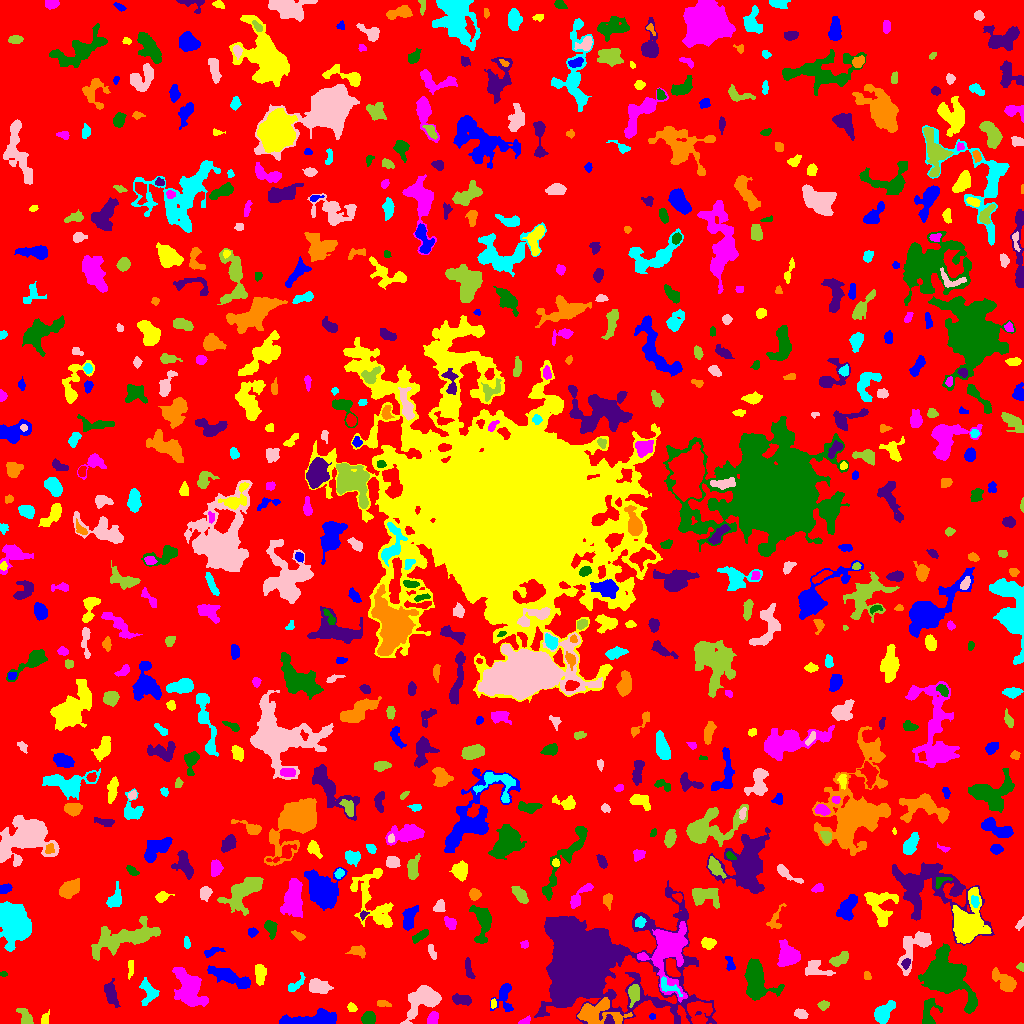

The data file committed next to this chart (first rows):
ID, X, Y, A, B, theta, total_flux, mu_max, mu_median, mu_mean, R_fwhm, R_e, R10, R90, x_start, x_end, y_start, y_end, area, greylevel
0, 513.8, 510.1, 297.7, 296.3, 0.6317, 1286659, 16.0, 1.0, 1.662, 25.55, 222.1, 81.49, 371, 0, 1023, 0, 1023, 774337, 1.662
1, 652.1, 7.317, 1.704, 1.386, -0.1607, 104.0, 5.0, 3.0, 2.667, 2.646, 1.954, 0.7979, 2.985, 649, 655, 4, 10, 39, 9.667
2, 44.73, 3.928, 3.174, 1.659, 1.289, 222.0, 6.0, 2.0, 2.552, 3.568, 2.646, 0.9772, 4.222, 41, 49, 0, 14, 87, 6.552
3, 525.4, 2.1, 3.034, 1.606, 0.4547, 190.0, 6.0, 3.0, 2.676, 3.568, 2.459, 0.9772, 3.785, 518, 530, 0, 8, 71, 8.676
4, 368.2, 4.737, 3.101, 2.836, 0.6313, 879.0, 13.0, 5.0, 5.327, 4.334, 3.742, 1.493, 5.971, 361, 375, 0, 12, 165, 9.327
5, 608.6, 3.316, 2.766, 1.829, 1.397, 158.0, 4.0, 2.0, 1.951, 3.868, 2.585, 0.9772, 3.989, 604, 614, 0, 9, 81, 13.95
6, 596.5, 10.65, 11.57, 5.758, 0.002082, 3406, 15.0, 4.0, 5.076, 6.604, 7.674, 2.877, 12.44, 577, 632, 0, 26, 671, 11.08
7, 882.9, 10.52, 5.694, 3.36, 0.8584, 2176, 19.0, 5.0, 6.843, 5.14, 5.078, 1.954, 8.482, 874, 895, 0, 23, 318, 9.843
8, 801, 9.768, 3.307, 1.961, -0.4008, 431.0, 8.0, 4.0, 3.684, 4.37, 3.29, 1.262, 5.078, 794, 808, 5, 15, 117, 7.684
9, 25.54, 5.84, 5.044, 2.514, -0.973, 618.0, 7.0, 3.0, 3.472, 5.015, 3.909, 1.596, 6.283, 16, 33, 0, 15, 178, 7.472
10, 79.55, 20.4, 8.63, 4.42, -0.09474, 1887, 14.0, 3.0, 3.636, 4.652, 6.308, 2.185, 10.54, 60, 96, 6, 30, 519, 7.636
11, 307.3, 3.046, 13.85, 2.752, 0.08819, 4713, 50.0, 6.0, 8.569, 3.038, 5.944, 1.784, 11.03, 279, 336, 0, 15, 550, 11.57
12, 352.2, 15.67, 2.169, 1.574, -0.632, 190.0, 8.0, 2.0, 2.468, 2.706, 2.326, 0.7979, 3.742, 347, 357, 12, 21, 77, 7.468
13, 432.3, 4.802, 3.463, 2.012, 0.9008, 414.0, 9.0, 3.0, 3.209, 3.338, 3.29, 1.128, 5.14, 427, 438, 0, 12, 129, 9.209
14, 928.3, 10.14, 7.905, 3.508, 1.433, 885.0, 8.0, 3.0, 3.105, 6.232, 5.078, 1.954, 8.019, 922, 942, 0, 25, 285, 7.105
15, 111.2, 29.47, 6.34, 2.783, -1.33, 593.0, 5.0, 2.0, 2.307, 5.293, 4.918, 1.871, 7.756, 104, 120, 16, 45, 257, 6.307
16, 382.5, 20.09, 3.485, 1.626, -0.1233, 200.0, 4.0, 2.0, 2.299, 4.583, 3.038, 1.128, 4.514, 377, 391, 17, 23, 87, 6.299
17, 148.6, 31.34, 6.237, 4.053, -1.398, 997.0, 9.0, 3.0, 3.665, 4.918, 5.262, 2.034, 8.234, 139, 159, 18, 46, 272, 6.665
18, 422.7, 23.27, 10.14, 5.858, 0.5694, 3720, 14.0, 5.0, 5.487, 8.612, 7.919, 3.038, 12.73, 400, 441, 0, 38, 678, 8.487
19, 823.3, 18.16, 2.491, 1.978, 0.2609, 316.0, 8.0, 3.0, 3.398, 3.568, 2.764, 1.128, 4.514, 817, 829, 13, 23, 93, 7.398
20, 851.6, 20.27, 3.602, 2.644, -1.164, 541.0, 7.0, 3.0, 3.279, 4.886, 3.949, 1.596, 6.103, 845, 858, 14, 28, 165, 7.279
21, 504.2, 27.01, 7.844, 4.34, 1.507, 1147, 9.0, 3.0, 3.849, 5.585, 5.232, 2.034, 8.5, 490, 513, 12, 40, 298, 6.849
22, 493.2, 19.71, 2.307, 1.35, 1.519, 224.0, 8.0, 4.0, 4.226, 3.09, 2.257, 0.7979, 3.523, 491, 496, 15, 25, 53, 9.226
23, 188.2, 35.11, 11.38, 6.145, -1.069, 3994, 11.0, 5.0, 4.847, 10.16, 9.339, 3.7, 14.28, 172, 208, 17, 56, 824, 7.847
24, 756.2, 44.13, 10.94, 5.764, -1.342, 4267, 15.0, 5.0, 5.513, 8.311, 8.058, 3.192, 13.1, 744, 784, 23, 65, 774, 10.51
25, 462, 24, 5.057, 2.212, -0.1362, 639.0, 9.0, 3.0, 3.492, 4.37, 3.989, 1.493, 6.457, 452, 471, 18, 30, 183, 7.492
26, 1005, 41.54, 7.092, 3.423, -0.6803, 1030, 8.0, 3.0, 3.065, 6.103, 5.441, 2.111, 8.759, 992, 1016, 32, 56, 336, 7.065
27, 667.3, 37.46, 6.751, 2.772, -0.5967, 280.0, 5.0, 1.0, 1.667, 3.432, 3.7, 1.382, 6.206, 661, 682, 27, 47, 168, 11.67
28, 317.7, 37.23, 5.119, 3.249, -0.1415, 894.0, 8.0, 3.0, 3.227, 6.024, 4.951, 1.871, 7.979, 309, 333, 30, 45, 277, 7.227
29, 633.8, 30.67, 4.281, 2.617, 1.449, 937.0, 13.0, 4.0, 4.709, 4.297, 3.949, 1.493, 6.482, 628, 639, 16, 39, 199, 13.71
30, 81.79, 47.23, 4.822, 1.925, -1.508, 239.0, 3.0, 2.0, 1.77, 4.82, 3.7, 1.493, 5.917, 78, 85, 40, 57, 135, 5.77
31, 232, 45.39, 11.36, 2.745, -0.3868, 1484, 10.0, 2.0, 3.016, 6.077, 6.283, 2.326, 10.43, 207, 250, 35, 58, 492, 7.016
32, 130.3, 56.1, 5.203, 1.39, 1.498, 123.0, 2.0, 1.0, 1.268, 5.262, 3.09, 1.382, 4.853, 128, 133, 44, 63, 97, 6.268
33, 667.8, 74.17, 13.76, 8.533, 1.53, 11600, 36.0, 5.0, 8.369, 7.899, 8.849, 3.29, 17.29, 637, 687, 21, 102, 1386, 13.37
34, 3.464, 49.25, 2.041, 1.148, -0.02221, 97.0, 5.0, 3.0, 2.487, 2.523, 1.871, 0.5642, 2.877, 0, 7, 47, 52, 39, 6.487
35, 468.7, 54.05, 5.493, 1.767, -1.331, 174.0, 3.0, 1.0, 1.289, 4.107, 3.656, 1.596, 5.698, 465, 475, 45, 66, 135, 6.289
36, 867.1, 47.81, 2.218, 1.809, -1.041, 144.0, 5.0, 2.0, 2.361, 2.985, 2.523, 0.9772, 3.785, 864, 871, 44, 52, 61, 6.361
37, 294.6, 37.51, 5.582, 2.077, 0.6953, 209.0, 4.0, 1.0, 1.393, 4.184, 3.478, 1.262, 5.781, 288, 305, 32, 51, 150, 6.393
38, 816.9, 54.29, 7.832, 4.008, -0.2978, 526.0, 5.0, 2.0, 1.941, 4.918, 5.14, 1.871, 8.117, 805, 835, 48, 63, 271, 5.941
39, 1021, 56.38, 2.122, 1.648, -1.03, 127.0, 5.0, 2.0, 2.352, 2.706, 2.326, 0.7979, 3.568, 1016, 1023, 52, 61, 54, 6.352
40, 330.4, 57.13, 2.551, 1.55, -0.3282, 103.0, 3.0, 1.0, 1.411, 2.877, 2.394, 0.9772, 4.068, 324, 337, 54, 60, 73, 7.411
41, 729.9, 59.59, 4.359, 1.927, -1.341, 162.0, 3.0, 1.0, 1.528, 3.949, 3.141, 1.262, 5.015, 725, 735, 53, 67, 106, 8.528
42, 259.6, 50.09, 4.872, 2.238, -1.535, 594.0, 8.0, 3.0, 2.926, 4.82, 4.107, 1.596, 6.507, 255, 266, 38, 59, 203, 8.926
43, 789.2, 68.3, 5.053, 4.555, -0.5908, 2092, 15.0, 3.0, 4.876, 5.809, 5.47, 2.111, 9.339, 777, 800, 57, 84, 429, 8.876
44, 943.6, 48.35, 10.31, 7.821, -0.7621, 15753, 46.0, 6.0, 9.712, 8.137, 9.202, 3.432, 16.93, 918, 977, 10, 80, 1622, 13.71
45, 905.5, 59.6, 2.568, 1.818, 1.243, 169.0, 5.0, 2.0, 2.086, 3.038, 2.585, 0.9772, 4.26, 901, 910, 54, 65, 81, 12.09
46, 357.7, 72.72, 3.981, 2.44, -0.2252, 408.0, 7.0, 2.0, 2.667, 3.989, 3.742, 1.493, 5.917, 345, 365, 65, 78, 153, 6.667
47, 13.73, 102.1, 8.946, 6.187, -1.239, 11197, 29.0, 8.0, 9.944, 10.14, 9.097, 3.613, 14.8, 0, 31, 72, 122, 1126, 13.94
48, 431.3, 72.62, 4.342, 1.61, -1.247, 141.0, 3.0, 1.0, 1.454, 3.038, 2.932, 1.128, 5.078, 428, 436, 64, 79, 97, 5.454
49, 839.3, 64.03, 5.152, 2.37, 0.4909, 684.0, 9.0, 3.0, 3.49, 4.184, 4.222, 1.596, 6.676, 829, 848, 57, 72, 196, 7.49
50, 66.62, 96.14, 12.64, 4.627, 0.5744, 2603, 11.0, 4.0, 4.673, 7.797, 7.356, 2.821, 11.58, 47, 90, 73, 109, 557, 7.673
51, 212.1, 71.46, 5.008, 1.36, 0.3906, 101.0, 3.0, 1.0, 0.8279, 2.764, 2.646, 0.9772, 4.406, 204, 225, 66, 76, 122, 5.828
52, 708.2, 80.42, 3.254, 2.488, -0.1616, 539.0, 8.0, 3.0, 3.667, 4.82, 3.613, 1.382, 5.726, 701, 716, 74, 86, 147, 7.667
53, 524.8, 78.96, 2.037, 1.899, 1.016, 108.0, 4.0, 2.0, 1.8, 3.141, 2.326, 0.9772, 3.909, 520, 528, 75, 83, 60, 6.8
54, 420.6, 87.78, 4.962, 1.853, 0.5601, 371.0, 6.0, 2.0, 2.631, 4.618, 3.742, 1.382, 5.836, 412, 428, 80, 94, 141, 6.631
55, 583.1, 58.78, 23.34, 18.54, 0.01469, 138141, 132.0, 5.0, 17.52, 14.06, 16.19, 6.024, 33.82, 534, 716, 0, 143, 7884, 20.52
56, 298.4, 87.75, 3.609, 1.553, -0.5654, 173.0, 5.0, 2.0, 1.989, 2.877, 2.821, 0.9772, 4.618, 291, 305, 83, 93, 87, 5.989
57, 186.6, 79.72, 2.019, 1.427, -1.384, 61.0, 3.0, 1.0, 0.8356, 2.257, 2.111, 0.7979, 3.385, 184, 190, 75, 87, 73, 5.836
58, 915.1, 77.02, 12.57, 5.587, 0.9433, 3301, 16.0, 5.0, 5.98, 5.781, 7.356, 2.585, 11.64, 897, 931, 48, 92, 552, 8.98
59, 122.4, 84.6, 18.7, 5.496, 0.2857, 5133, 14.0, 4.0, 4.731, 8.593, 10.36, 3.949, 16.29, 91, 160, 63, 107, 1085, 7.731
... 649 more rows
